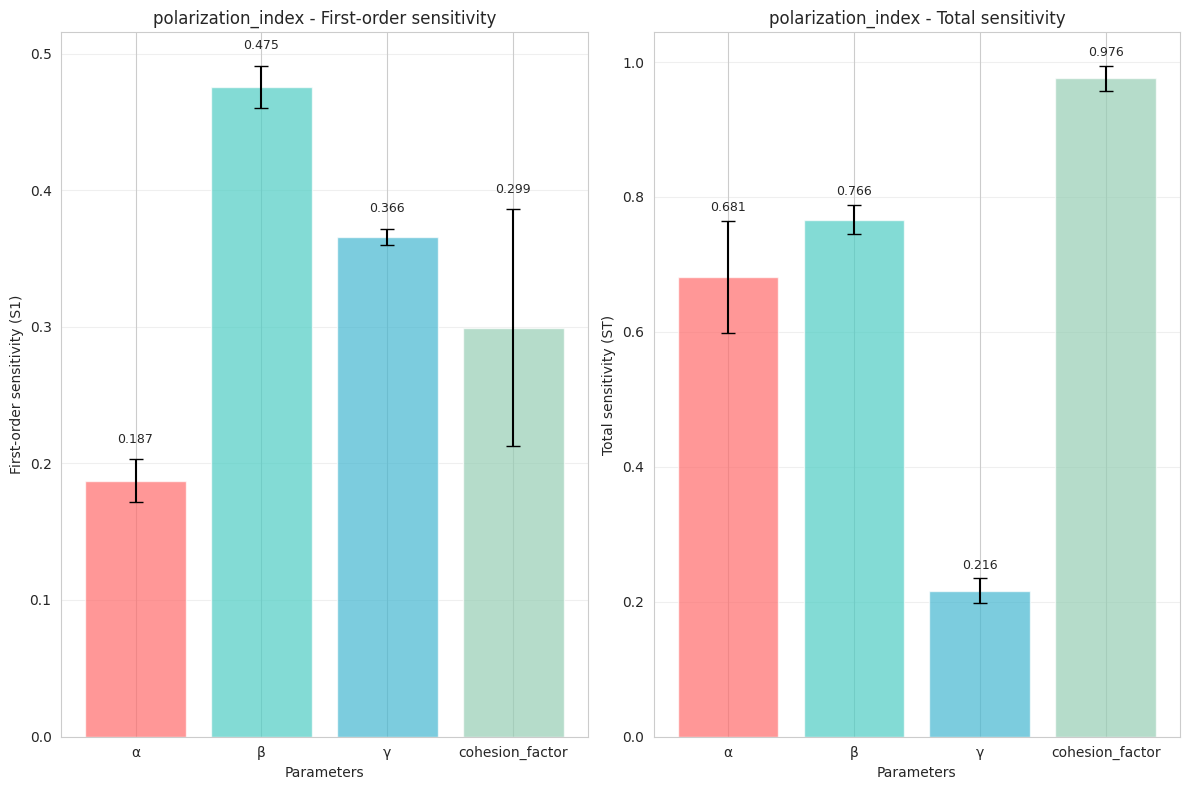
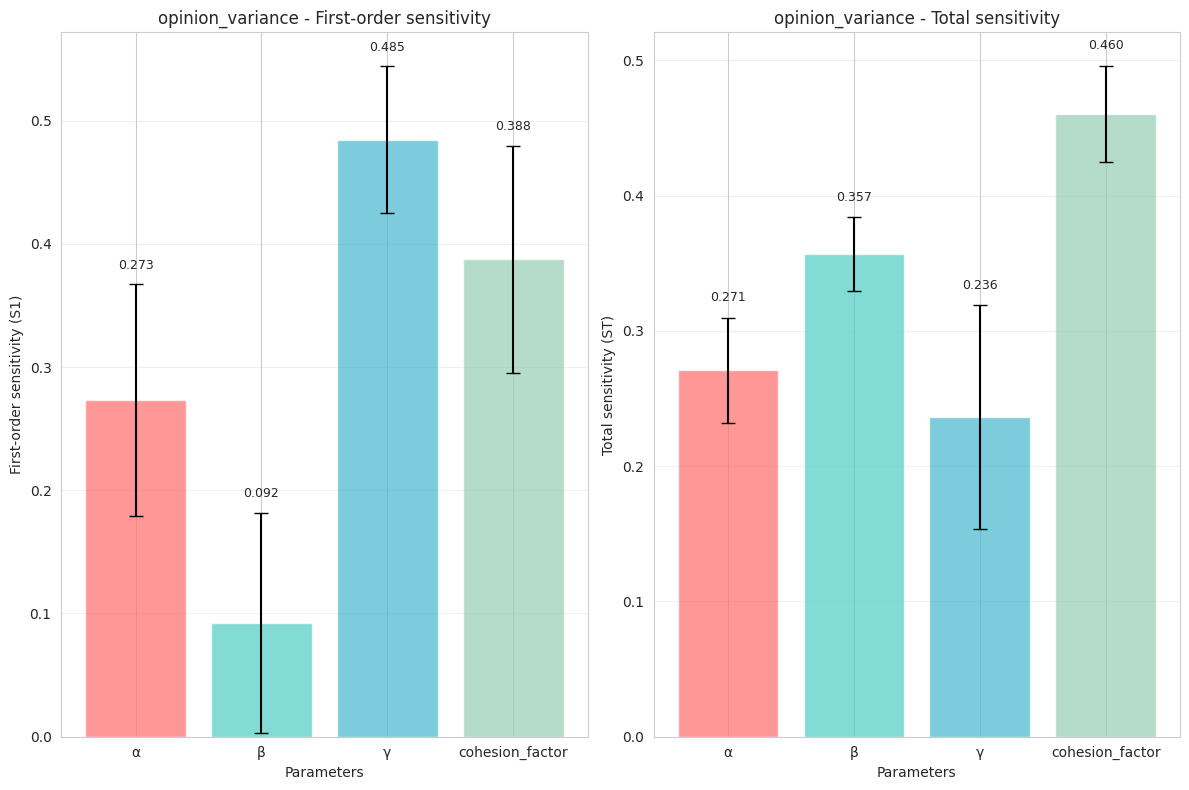
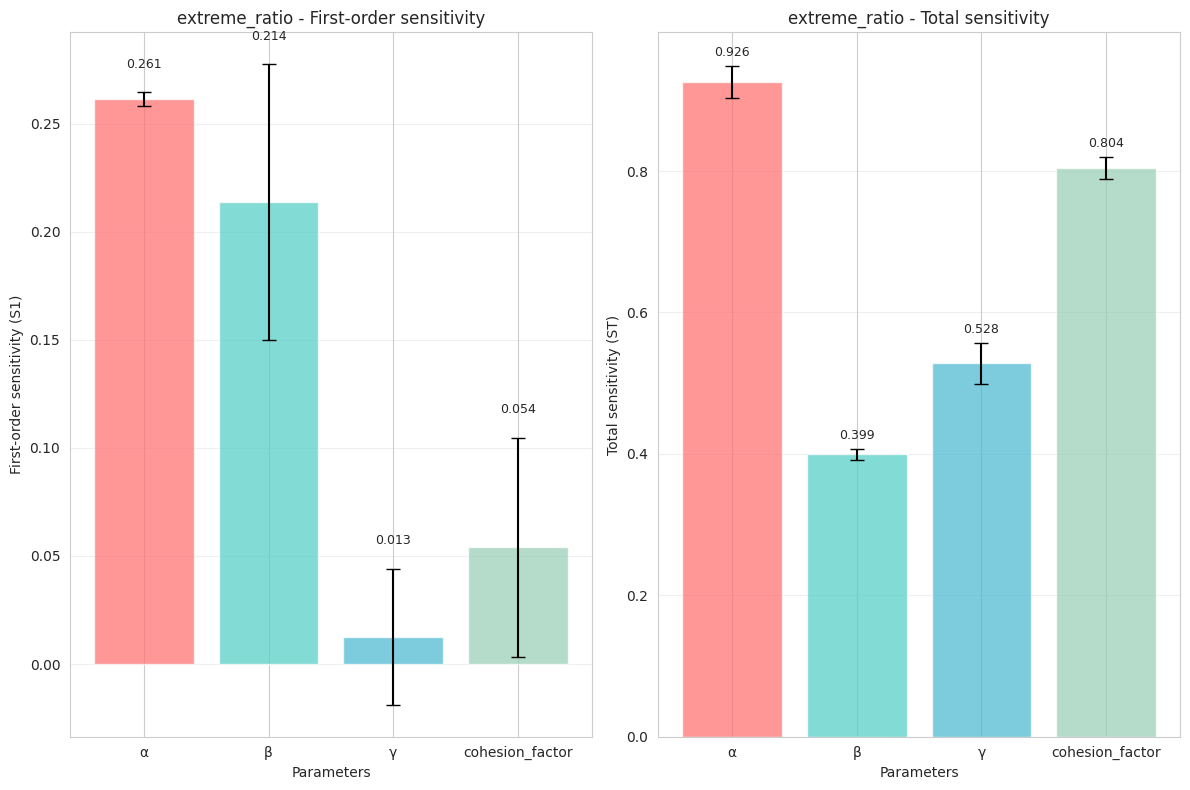
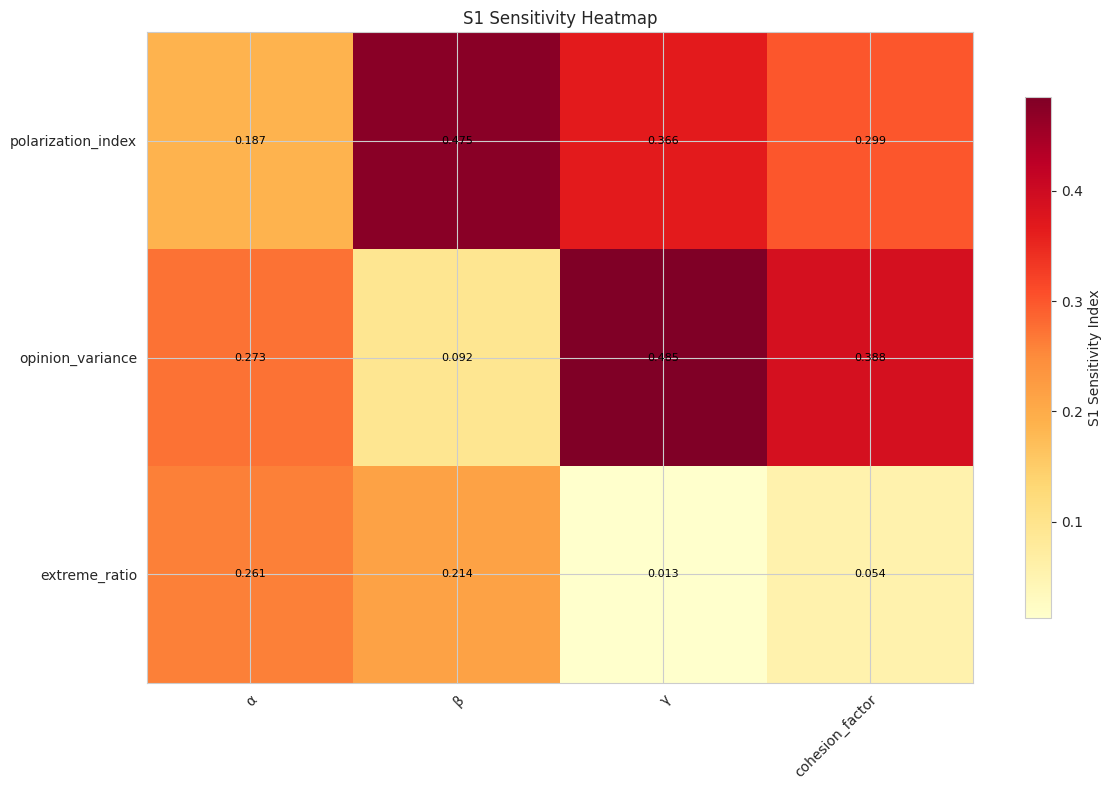
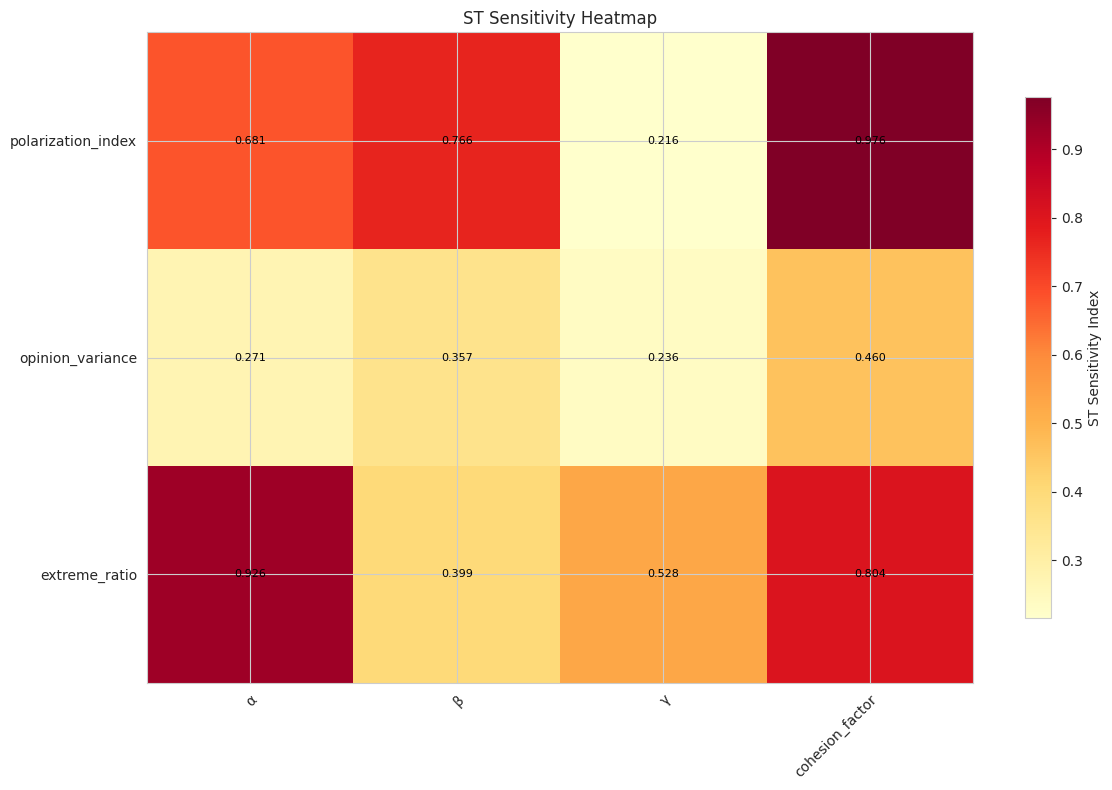
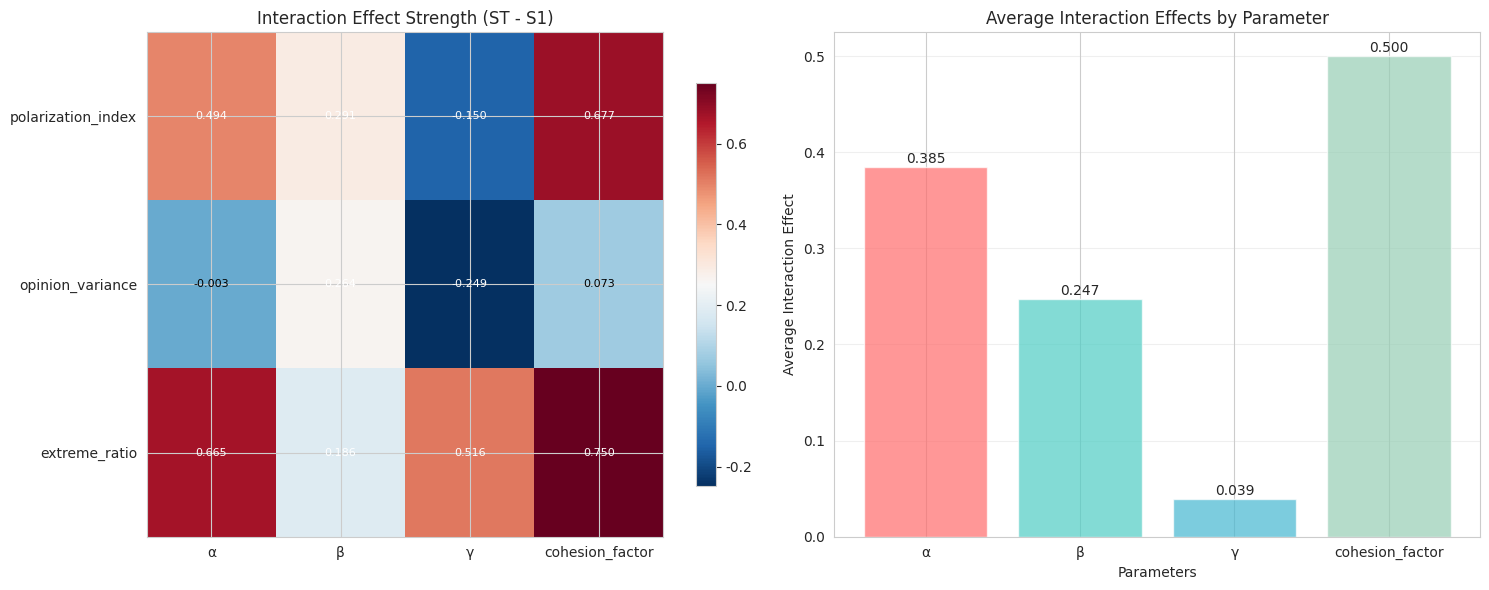
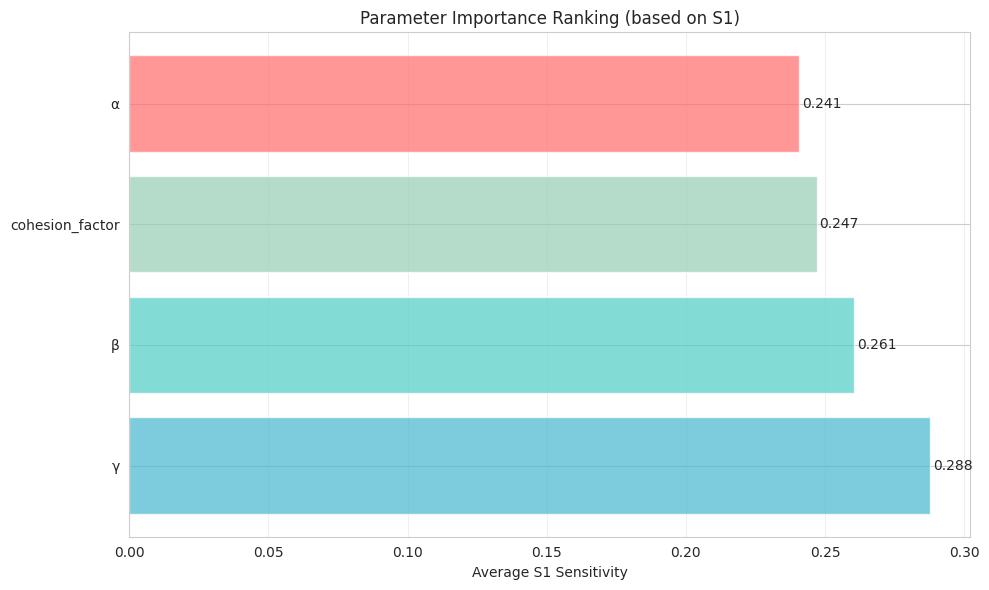

Here is the Python script that generated these plots, in order:
"""
Sensitivity analysis result visualization module
Provides various chart types to display Sobol sensitivity analysis results
"""

import numpy as np
import pandas as pd
import matplotlib.pyplot as plt
import seaborn as sns
from typing import Dict, List, Optional, Tuple
import os
import warnings

try:
    import matplotlib.patches as patches
    from matplotlib.colors import LinearSegmentedColormap
except ImportError:
    warnings.warn("Complete visualization functionality requires matplotlib")

# Try to set Chinese fonts, use default settings if failed
try:
    plt.rcParams['font.sans-serif'] = ['SimHei', 'DejaVu Sans']  # Support Chinese display
    plt.rcParams['axes.unicode_minus'] = False
except:
    pass  # If setting fails, use default fonts


class SensitivityVisualizer:
    """Sensitivity analysis visualizer"""
    
    def __init__(self, figsize: Tuple[int, int] = (12, 8)):
        self.figsize = figsize
        self.colors = {
            'alpha': '#FF6B6B',      # Red - self activation
            'beta': '#4ECDC4',       # Cyan - social influence  
            'gamma': '#45B7D1',      # Blue - moralization influence
            'cohesion_factor': '#96CEB4'  # Green - cohesion factor
        }
        
        # 设置图表风格
        sns.set_style("whitegrid")
        sns.set_palette("husl")
    
    def plot_sensitivity_comparison(self, sensitivity_indices: Dict[str, Dict], 
                                  output_name: str, save_path: str = None) -> plt.Figure:
        """Draw sensitivity comparison chart for single output metric"""
        if output_name not in sensitivity_indices:
            raise ValueError(f"Output metric {output_name} does not exist")
        
        indices = sensitivity_indices[output_name]
        param_names = ['alpha', 'beta', 'gamma', 'cohesion_factor']
        
        # 准备数据
        s1_values = indices['S1']
        st_values = indices['ST']
        s1_conf = indices['S1_conf']
        st_conf = indices['ST_conf']
        
        # 创建图形
        fig, (ax1, ax2) = plt.subplots(1, 2, figsize=self.figsize)
        
        # 一阶敏感性指数
        x_pos = np.arange(len(param_names))
        bars1 = ax1.bar(x_pos, s1_values, yerr=s1_conf, 
                       color=[self.colors[name] for name in param_names],
                       alpha=0.7, capsize=5)
        ax1.set_xlabel('Parameters')
        ax1.set_ylabel('First-order sensitivity (S1)')
        ax1.set_title(f'{output_name} - First-order sensitivity')
        ax1.set_xticks(x_pos)
        ax1.set_xticklabels(['α', 'β', 'γ', 'cohesion_factor'])
        ax1.grid(axis='y', alpha=0.3)
        
        # 总敏感性指数
        bars2 = ax2.bar(x_pos, st_values, yerr=st_conf,
                       color=[self.colors[name] for name in param_names],
                       alpha=0.7, capsize=5)
        ax2.set_xlabel('Parameters')
        ax2.set_ylabel('Total sensitivity (ST)')
        ax2.set_title(f'{output_name} - Total sensitivity')
        ax2.set_xticks(x_pos)
        ax2.set_xticklabels(['α', 'β', 'γ', 'cohesion_factor'])
        ax2.grid(axis='y', alpha=0.3)
        
        # 添加数值标签
        for i, (s1, st) in enumerate(zip(s1_values, st_values)):
            ax1.text(i, s1 + s1_conf[i] + 0.01, f'{s1:.3f}', 
                    ha='center', va='bottom', fontsize=9)
            ax2.text(i, st + st_conf[i] + 0.01, f'{st:.3f}', 
                    ha='center', va='bottom', fontsize=9)
        
        plt.tight_layout()
        
        if save_path:
            plt.savefig(save_path, dpi=300, bbox_inches='tight')
        
        return fig
    
    def plot_sensitivity_heatmap(self, sensitivity_indices: Dict[str, Dict], 
                               metric_type: str = 'ST', save_path: str = None) -> plt.Figure:
        """Draw sensitivity heatmap"""
        param_names = ['alpha', 'beta', 'gamma', 'cohesion_factor']
        output_names = list(sensitivity_indices.keys())
        
        # 准备数据矩阵
        data_matrix = []
        for output_name in output_names:
            if metric_type in sensitivity_indices[output_name]:
                row = sensitivity_indices[output_name][metric_type]
                data_matrix.append(row)
            else:
                data_matrix.append([0] * len(param_names))
        
        data_matrix = np.array(data_matrix)
        
        # 创建热力图
        fig, ax = plt.subplots(figsize=self.figsize)
        
        im = ax.imshow(data_matrix, cmap='YlOrRd', aspect='auto')
        
        # 设置坐标轴
        ax.set_xticks(np.arange(len(param_names)))
        ax.set_yticks(np.arange(len(output_names)))
        ax.set_xticklabels(['α', 'β', 'γ', 'cohesion_factor'])
        ax.set_yticklabels(output_names)
        
        # 旋转x轴标签
        plt.setp(ax.get_xticklabels(), rotation=45, ha="right", rotation_mode="anchor")
        
        # 添加数值标签
        for i in range(len(output_names)):
            for j in range(len(param_names)):
                text = ax.text(j, i, f'{data_matrix[i, j]:.3f}',
                             ha="center", va="center", color="black", fontsize=8)
        
        # 添加颜色条
        cbar = plt.colorbar(im, ax=ax, shrink=0.8)
        cbar.set_label(f'{metric_type} Sensitivity Index')
        
        ax.set_title(f'{metric_type} Sensitivity Heatmap')
        plt.tight_layout()
        
        if save_path:
            plt.savefig(save_path, dpi=300, bbox_inches='tight')
        
        return fig
    
    def plot_interaction_effects(self, sensitivity_indices: Dict[str, Dict], 
                               save_path: str = None) -> plt.Figure:
        """绘制交互效应分析图"""
        param_names = ['alpha', 'beta', 'gamma', 'cohesion_factor']
        output_names = list(sensitivity_indices.keys())
        
        # 计算交互效应强度 (ST - S1)
        interaction_data = []
        for output_name in output_names:
            indices = sensitivity_indices[output_name]
            interactions = np.array(indices['ST']) - np.array(indices['S1'])
            interaction_data.append(interactions)
        
        interaction_matrix = np.array(interaction_data)
        
        # 创建图形
        fig, (ax1, ax2) = plt.subplots(1, 2, figsize=(15, 6))
        
        # 1. 交互效应热力图
        im1 = ax1.imshow(interaction_matrix, cmap='RdBu_r', aspect='auto')
        ax1.set_xticks(np.arange(len(param_names)))
        ax1.set_yticks(np.arange(len(output_names)))
        ax1.set_xticklabels(['α', 'β', 'γ', 'cohesion_factor'])
        ax1.set_yticklabels(output_names)
        ax1.set_title('Interaction Effect Strength (ST - S1)')
        
        # 添加数值标签
        for i in range(len(output_names)):
            for j in range(len(param_names)):
                text = ax1.text(j, i, f'{interaction_matrix[i, j]:.3f}',
                               ha="center", va="center", 
                               color="white" if abs(interaction_matrix[i, j]) > 0.1 else "black",
                               fontsize=8)
        
        plt.colorbar(im1, ax=ax1, shrink=0.8)
        
        # 2. 平均交互效应条形图
        mean_interactions = np.mean(interaction_matrix, axis=0)
        bars = ax2.bar(range(len(param_names)), mean_interactions,
                      color=[self.colors[name] for name in param_names],
                      alpha=0.7)
        ax2.set_xlabel('Parameters')
        ax2.set_ylabel('Average Interaction Effect')
        ax2.set_title('Average Interaction Effects by Parameter')
        ax2.set_xticks(range(len(param_names)))
        ax2.set_xticklabels(['α', 'β', 'γ', 'cohesion_factor'])
        ax2.grid(axis='y', alpha=0.3)
        
        # 添加数值标签
        for i, val in enumerate(mean_interactions):
            ax2.text(i, val + 0.001, f'{val:.3f}', ha='center', va='bottom')
        
        plt.tight_layout()
        
        if save_path:
            plt.savefig(save_path, dpi=300, bbox_inches='tight')
        
        return fig
    
    def plot_parameter_ranking(self, sensitivity_indices: Dict[str, Dict], 
                             metric_type: str = 'ST', save_path: str = None) -> plt.Figure:
        """绘制参数重要性排序图"""
        param_names = ['alpha', 'beta', 'gamma', 'cohesion_factor']
        output_names = list(sensitivity_indices.keys())
        
        # 计算每个参数在所有Output metric上的平均敏感性
        param_importance = {}
        for i, param in enumerate(param_names):
            importances = []
            for output_name in output_names:
                if metric_type in sensitivity_indices[output_name]:
                    importances.append(sensitivity_indices[output_name][metric_type][i])
            param_importance[param] = np.mean(importances) if importances else 0.0
        
        # 按重要性排序
        sorted_params = sorted(param_importance.items(), key=lambda x: x[1], reverse=True)
        
        # 创建图形
        fig, ax = plt.subplots(figsize=(10, 6))
        
        params, values = zip(*sorted_params)
        param_labels = ['α' if p=='alpha' else 'β' if p=='beta' 
                       else 'γ' if p=='gamma' else 'cohesion_factor' for p in params]
        
        bars = ax.barh(range(len(params)), values, 
                      color=[self.colors[p] for p in params], alpha=0.7)
        
        ax.set_yticks(range(len(params)))
        ax.set_yticklabels(param_labels)
        ax.set_xlabel(f'Average {metric_type} Sensitivity')
        ax.set_title(f'Parameter Importance Ranking (based on {metric_type})')
        ax.grid(axis='x', alpha=0.3)
        
        # 添加数值标签
        for i, val in enumerate(values):
            ax.text(val + 0.001, i, f'{val:.3f}', va='center', ha='left')
        
        plt.tight_layout()
        
        if save_path:
            plt.savefig(save_path, dpi=300, bbox_inches='tight')
        
        return fig
    
    def create_comprehensive_report(self, sensitivity_indices: Dict[str, Dict],
                                  param_samples: np.ndarray = None,
                                  simulation_results: List[Dict[str, float]] = None,
                                  output_dir: str = "sensitivity_plots") -> Dict[str, str]:
        """创建综合分析报告"""
        os.makedirs(output_dir, exist_ok=True)
        
        plot_files = {}
        
        try:
            # 1. 为每个Output metric创建敏感性对比图
            for output_name in sensitivity_indices.keys():
                filename = f"{output_name}_sensitivity.png"
                filepath = os.path.join(output_dir, filename)
                fig = self.plot_sensitivity_comparison(sensitivity_indices, output_name, filepath)
                plot_files[f"{output_name}_comparison"] = filepath
                plt.close(fig)
            
            # 2. 创建热力图
            for metric_type in ['S1', 'ST']:
                filename = f"heatmap_{metric_type}.png"
                filepath = os.path.join(output_dir, filename)
                fig = self.plot_sensitivity_heatmap(sensitivity_indices, metric_type, filepath)
                plot_files[f"heatmap_{metric_type}"] = filepath
                plt.close(fig)
            
            # 3. 创建交互效应图
            filename = "interaction_effects.png"
            filepath = os.path.join(output_dir, filename)
            fig = self.plot_interaction_effects(sensitivity_indices, filepath)
            plot_files["interaction_effects"] = filepath
            plt.close(fig)
            
            # 4. 创建参数排序图
            for metric_type in ['S1', 'ST']:
                filename = f"parameter_ranking_{metric_type}.png"
                filepath = os.path.join(output_dir, filename)
                fig = self.plot_parameter_ranking(sensitivity_indices, metric_type, filepath)
                plot_files[f"ranking_{metric_type}"] = filepath
                plt.close(fig)
            
            print(f"所有图表已保存到: {output_dir}")
            
        except Exception as e:
            warnings.warn(f"创建图表时出错: {e}")
        
        return plot_files


def create_sensitivity_report_example():
    """创建敏感性分析可视化报告的示例"""
    # 模拟敏感性分析结果
    np.random.seed(42)
    param_names = ['alpha', 'beta', 'gamma', 'cohesion_factor']
    output_names = ['polarization_index', 'opinion_variance', 'extreme_ratio']
    
    sensitivity_indices = {}
    for output_name in output_names:
        sensitivity_indices[output_name] = {
            'S1': np.random.random(4) * 0.5,
            'S1_conf': np.random.random(4) * 0.1,
            'ST': np.random.random(4) * 0.8 + 0.2,
            'ST_conf': np.random.random(4) * 0.1,
            'S2': np.random.random((4, 4)) * 0.3,
            'S2_conf': np.random.random((4, 4)) * 0.1
        }
    
    # 创建可视化器
    visualizer = SensitivityVisualizer()
    
    # 创建综合报告
    plot_files = visualizer.create_comprehensive_report(sensitivity_indices)
    
    return visualizer, sensitivity_indices


if __name__ == "__main__":
    # 运行示例
    create_sensitivity_report_example() 
